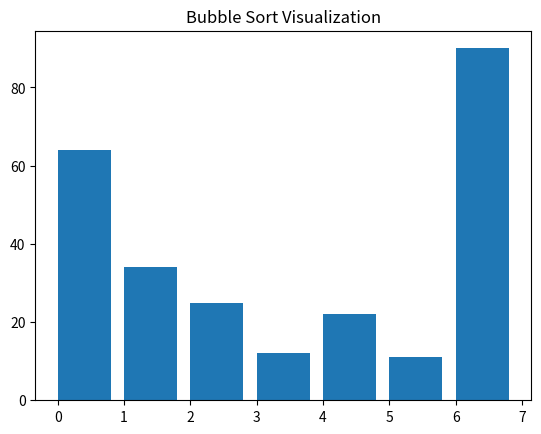

Write the Python code that produced this figure.
def quick_sort_in_place(arr, low, high):
    if low < high:
        pi = partition(arr, low, high)
        quick_sort_in_place(arr, low, pi - 1)
        quick_sort_in_place(arr, pi + 1, high)

def partition(arr, low, high):
    pivot = arr[high]
    i = low - 1
    for j in range(low, high):
        if arr[j] < pivot:
            i += 1
            arr[i], arr[j] = arr[j], arr[i]
    arr[i + 1], arr[high] = arr[high], arr[i + 1]
    return i + 1

# Test the function
test_arr = [64, 34, 25, 12, 22, 11, 90]
quick_sort_in_place(test_arr, 0, len(test_arr) - 1)
print("In-Place Quick Sort Result:", test_arr)

def bubble_sort_early_stop(arr):
    n = len(arr)
    for i in range(n):
        swapped = False
        for j in range(0, n - i - 1):
            if arr[j] > arr[j + 1]:
                arr[j], arr[j + 1] = arr[j + 1], arr[j]
                swapped = True
        if not swapped:
            break
    return arr

# Test the function
test_arr = [64, 34, 25, 12, 22, 11, 90]
sorted_arr = bubble_sort_early_stop(test_arr.copy())
print("Bubble Sort with Early Stop Result:", sorted_arr)

def merge_sort_hybrid(arr, threshold=10):
    if len(arr) <= threshold:
        return insertion_sort(arr)
    
    mid = len(arr) // 2
    left = merge_sort_hybrid(arr[:mid], threshold)
    right = merge_sort_hybrid(arr[mid:], threshold)
    
    return merge(left, right)

def insertion_sort(arr):
    for i in range(1, len(arr)):
        key = arr[i]
        j = i - 1
        while j >= 0 and arr[j] > key:
            arr[j + 1] = arr[j]
            j -= 1
        arr[j + 1] = key
    return arr

# Test the function
test_arr = [64, 34, 25, 12, 22, 11, 90]
sorted_arr = merge_sort_hybrid(test_arr)
print("Hybrid Merge Sort Result:", sorted_arr)

import matplotlib.pyplot as plt
import matplotlib.animation as animation

def bubble_sort_visual(arr):
    fig, ax = plt.subplots()
    bar_rects = ax.bar(range(len(arr)), arr, align="edge")
    ax.set_title("Bubble Sort Visualization")
    
    def update_fig(arr, rects):
        for rect, val in zip(rects, arr):
            rect.set_height(val)
    
    def bubble_sort_gen(arr):
        n = len(arr)
        for i in range(n):
            for j in range(0, n - i - 1):
                if arr[j] > arr[j + 1]:
                    arr[j], arr[j + 1] = arr[j + 1], arr[j]
                    yield arr

    anim = animation.FuncAnimation(
        fig, func=update_fig, fargs=(bar_rects,), frames=bubble_sort_gen(arr), repeat=False, interval=50
    )
    plt.show()

# Test the visualization
test_arr = [64, 34, 25, 12, 22, 11, 90]
bubble_sort_visual(test_arr.copy())